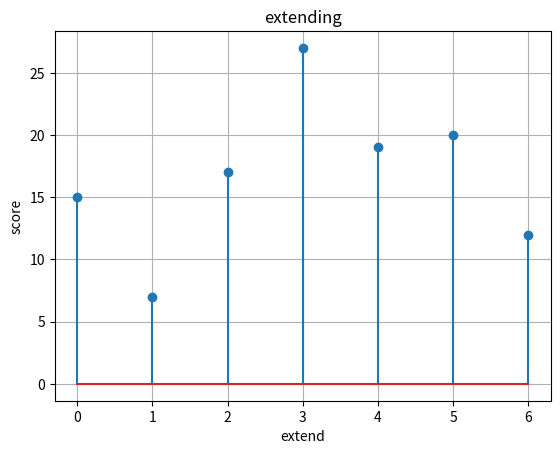

Recreate this plot in Python.
#!/usr/bin/env python
# -*- coding: utf-8 -*-
# Author  : Yao

""" Title

This file(script) can also be imported as a module and contains the following
functions:

    * main - the main function of the script
    * function - returns the column headers of the file
"""

# Standard library

# Third party library

# Private module
import matplotlib.pyplot as plt


class Pos(object):

    def __init__(self, s, t, hit, x, match_score=5, mismatch_score=-4):
        """
        :param s: "TCTCACCGTGCACGACATC"
        :param t: "CGGAACTGTGAACAATCCT"
        :param hit: "GTG"
        """
        self.s = s
        self.t = t
        self.hit = hit
        self.x = x
        self.match_score = match_score
        self.mismatch_score = mismatch_score

        # 初始化
        self.l = self.t.index(hit)
        self.r = self.t.index(hit) + len(hit) - 1
        self.msp = [len(self.hit) * self.match_score, self.l, self.r]
        self.score = [self.msp[0], ]

    def match(self, a, b):
        if a == b:
            return self.match_score
        else:
            return self.mismatch_score

    def _print(self):
        print("-" * (len(self.t) + 2))
        print("S:{0}".format(self.s))
        print("T:{0}".format(" " * self.l + self.t[self.l:self.r + 1]))

    def stop(self):
        self._print()
        if (self.l == 0) and (self.r == len(self.t) - 1):
            return True
        if self.msp[0] - self.score[-1] > self.x:
            return True
        return False

    def move_left(self):
        """
        从T的左边移一个位子，并且修改相应的值
        :return:
        """
        if self.l == 0:
            self.move_right()
        else:
            self.l -= 1
            self.score.append(self.score[-1] + self.match(self.s[self.l], self.t[self.l]))
            if self.score[-1] > self.msp[0]:
                self.msp = [self.score[-1], self.l, self.r]

    def move_right(self):
        """
        从T的右边移一个位子，并且修改相应的值
        :return:
        """
        if self.r == len(self.t) - 1:
            self.move_left()
        else:
            self.r += 1
            self.score.append(self.score[-1] + self.match(self.s[self.r], self.t[self.r]))
            if self.score[-1] > self.msp[0]:
                self.msp = [self.score[-1], self.l, self.r]

    def move(self):
        """
        左右同时移动！
        :return:
        """
        if self.r == len(self.t) - 1 or self.l == 0:
            self.move_left()
        else:
            self.r += 1
            self.l -= 1
            self.score.append(self.score[-1] + self.match(self.s[self.r], self.t[self.r]) + self.match(self.s[self.l], self.t[self.l]))
            if self.score[-1] > self.msp[0]:
                self.msp = [self.score[-1], self.l, self.r]


if __name__ == '__main__':
    S = "TCTCACCGTGCACGACATC"
    T = "CGGAACTGTGAACAATCCT"
    hit = "GTG"
    X = 13
    pos = Pos(S, T, hit, X)
    while not pos.stop():
        pos.move()
    print("MSP: {0}\tscore:{1}".format(pos.t[pos.msp[1]:(pos.msp[2]+1)], pos.msp[0]))
    print(pos.score)

# Data for plotting

fig, ax = plt.subplots()
plt.stem(range(len(pos.score)), pos.score)

ax.set(xlabel='extend', ylabel='score',
       title='extending')
ax.grid()

plt.show()



